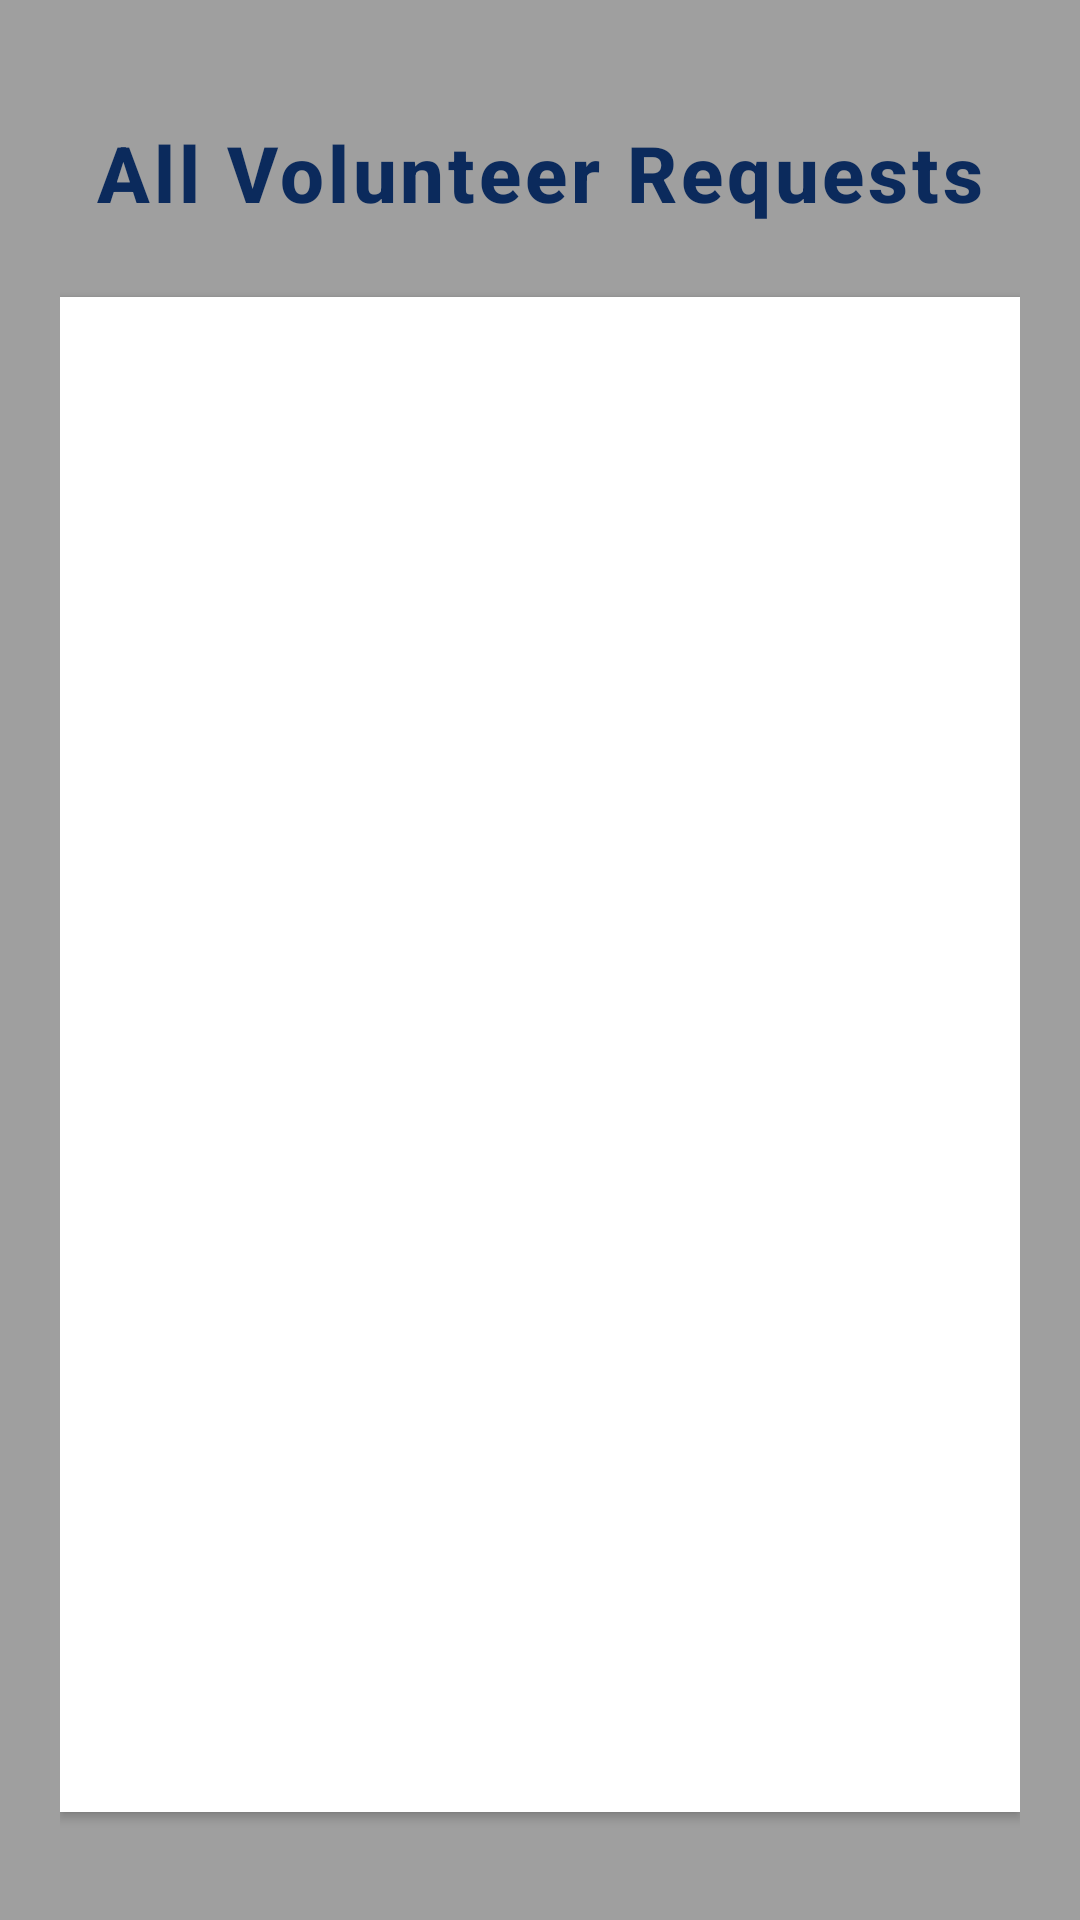

Write the Android layout XML for this screen, with the resource values it uses.
<!-- AndroidManifest.xml: application theme Theme.PayalNGO -->
<!-- res/layout/activity_volunteer_request.xml -->
<?xml version="1.0" encoding="utf-8"?>
<LinearLayout xmlns:android="http://schemas.android.com/apk/res/android"
    xmlns:app="http://schemas.android.com/apk/res-auto"
    xmlns:tools="http://schemas.android.com/tools"
    android:id="@+id/main"
    android:layout_width="match_parent"
    android:layout_height="match_parent"
    android:orientation="vertical"
    android:padding="20dp"
    android:background="@drawable/loginscreenbg"
    tools:context=".DonationsActivity">

    <TextView
        android:layout_marginTop="20dp"
        android:layout_width="match_parent"
        android:layout_height="wrap_content"
        android:text="All Volunteer Requests"
        android:textColor="#0B2A5C"
        android:textSize="26sp"
        android:textStyle="bold"
        android:gravity="center"
        android:layout_marginBottom="16dp"
        android:letterSpacing="0.05"
        android:fontFamily="sans-serif-medium" />


    <ListView
        android:id="@+id/volunteerListView"
        android:layout_width="match_parent"
        android:layout_height="0dp"
        android:layout_weight="1"
        android:divider="#DDDDDD"
        android:dividerHeight="1dp"
        android:background="#FFFFFF"
        android:padding="12dp"
        android:clipToPadding="false"
        android:elevation="2dp"
        android:layout_marginTop="8dp"
        android:layout_marginBottom="16dp"
        android:scrollbars="vertical" />

</LinearLayout>
<!-- resources referenced by this layout -->
<resources>
  <!-- drawable loginscreenbg (drawable) -->
  <?xml version="1.0" encoding="utf-8"?>
  <selector xmlns:android="http://schemas.android.com/apk/res/android">
      <item>
          <shape android:shape="rectangle">
              <gradient
                  android:startColor="#9F9F9F"
                  android:endColor="#9F9F9F"
                  android:centerColor="#9F9F9F">
              </gradient>
          </shape>
      </item>
  </selector>
  <style name="Theme.PayalNGO" parent="Base.Theme.PayalNGO" />
  <style name="Base.Theme.PayalNGO" parent="Theme.Material3.DayNight.NoActionBar">
          
          
      </style>
</resources>
